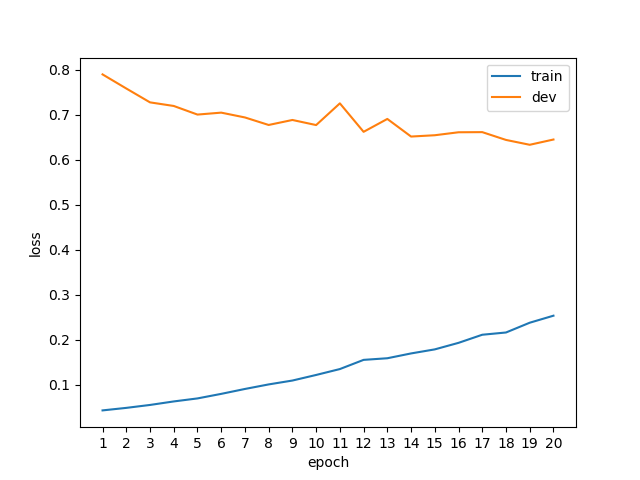

Data behind this chart, as committed beside it:
epoch, phase, loss
1, train, 0.0431
1, dev, 0.7892
2, train, 0.0487
2, dev, 0.7579
3, train, 0.0552
3, dev, 0.7271
4, train, 0.0630
4, dev, 0.7191
5, train, 0.0697
5, dev, 0.7000
6, train, 0.0798
6, dev, 0.7043
7, train, 0.0907
7, dev, 0.6936
8, train, 0.1008
8, dev, 0.6769
9, train, 0.1094
9, dev, 0.6880
10, train, 0.1218
10, dev, 0.6767
11, train, 0.1349
11, dev, 0.7249
12, train, 0.1553
12, dev, 0.6617
13, train, 0.1589
13, dev, 0.6903
14, train, 0.1696
14, dev, 0.6512
15, train, 0.1786
15, dev, 0.6541
16, train, 0.1931
16, dev, 0.6607
17, train, 0.2111
17, dev, 0.6610
18, train, 0.2161
18, dev, 0.6437
19, train, 0.2378
19, dev, 0.6329
20, train, 0.2534
20, dev, 0.6446
